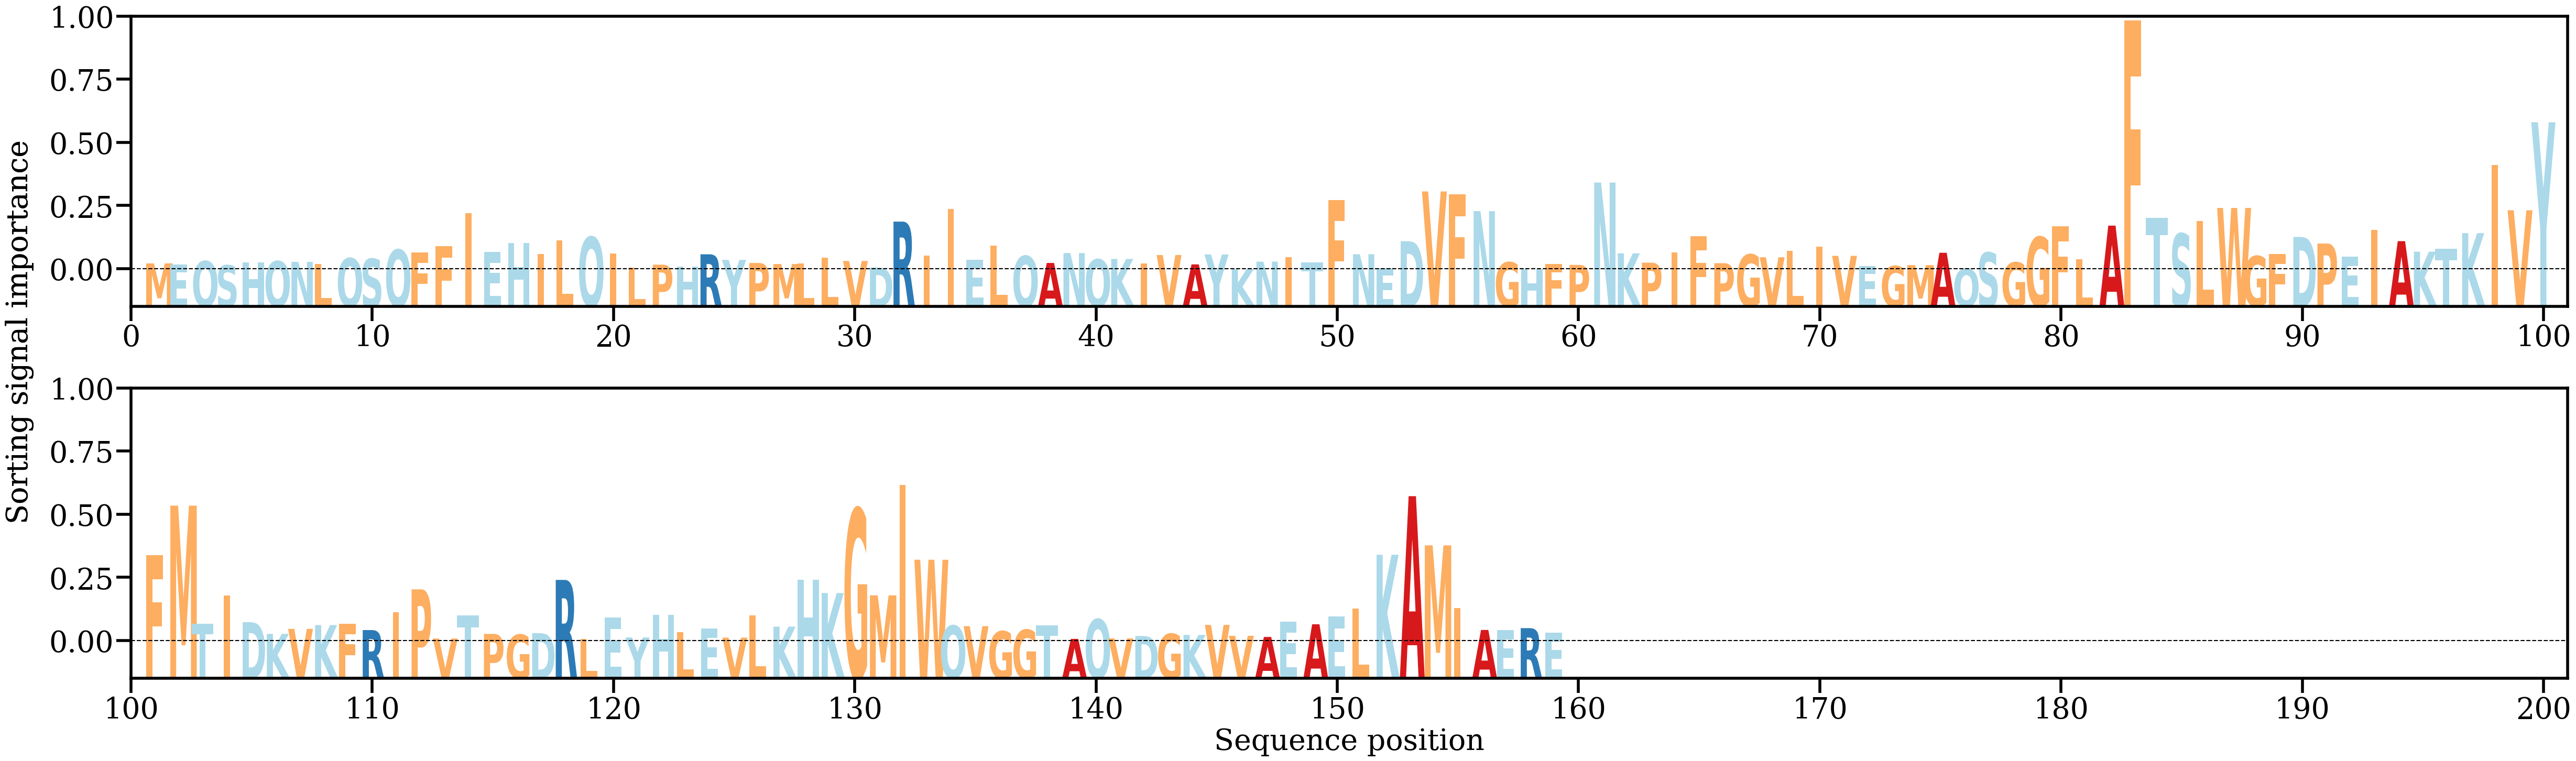

The file beside this chart, header and first rows:
AA, Alpha
M, [0.00142645]
E, [0.00119887]
Q, [0.00194126]
S, [0.0009728]
H, [0.00159785]
Q, [0.00193906]
N, [0.00176897]
L, [0.00132097]
Q, [0.0026214]
S, [0.00247924]
Q, [0.00459877]
F, [0.00391643]
F, [0.00541008]
I, [0.01305831]
E, [0.00403033]
H, [0.0060959]
I, [0.00356727]
L, [0.00676495]
Q, [0.0075215]
I, [0.00367366]
L, [0.00041016]
P, [0.0011323]
H, [0.00071181]
R, [0.0035283]
Y, [0.00223606]
P, [0.00151648]
M, [0.00127315]
L, [0.00144527]
L, [0.00270831]
V, [0.00198727]
D, [0.00047089]
R, [0.01107929]
I, [0.00324761]
I, [0.01402188]
E, [0.00227755]
L, [0.00558464]
Q, [0.00314674]
A, [0.00152585]
N, [0.00381114]
Q, [0.00235141]
K, [0.00245211]
I, [0.00141078]
V, [0.00335266]
A, [0.00119168]
Y, [0.00348488]
K, [0.00014651]
N, [0.00183368]
I, [0.00282247]
T, [0.00163734]
F, [0.0160592]
N, [0.00354094]
E, [0.0003557]
D, [0.00655596]
V, [0.01805208]
F, [0.01740373]
N, [0.01350838]
G, [0.0016851]
H, [7.0783935e-05]
F, [0.00124159]
P, [0.00107696]
... 99 more rows
